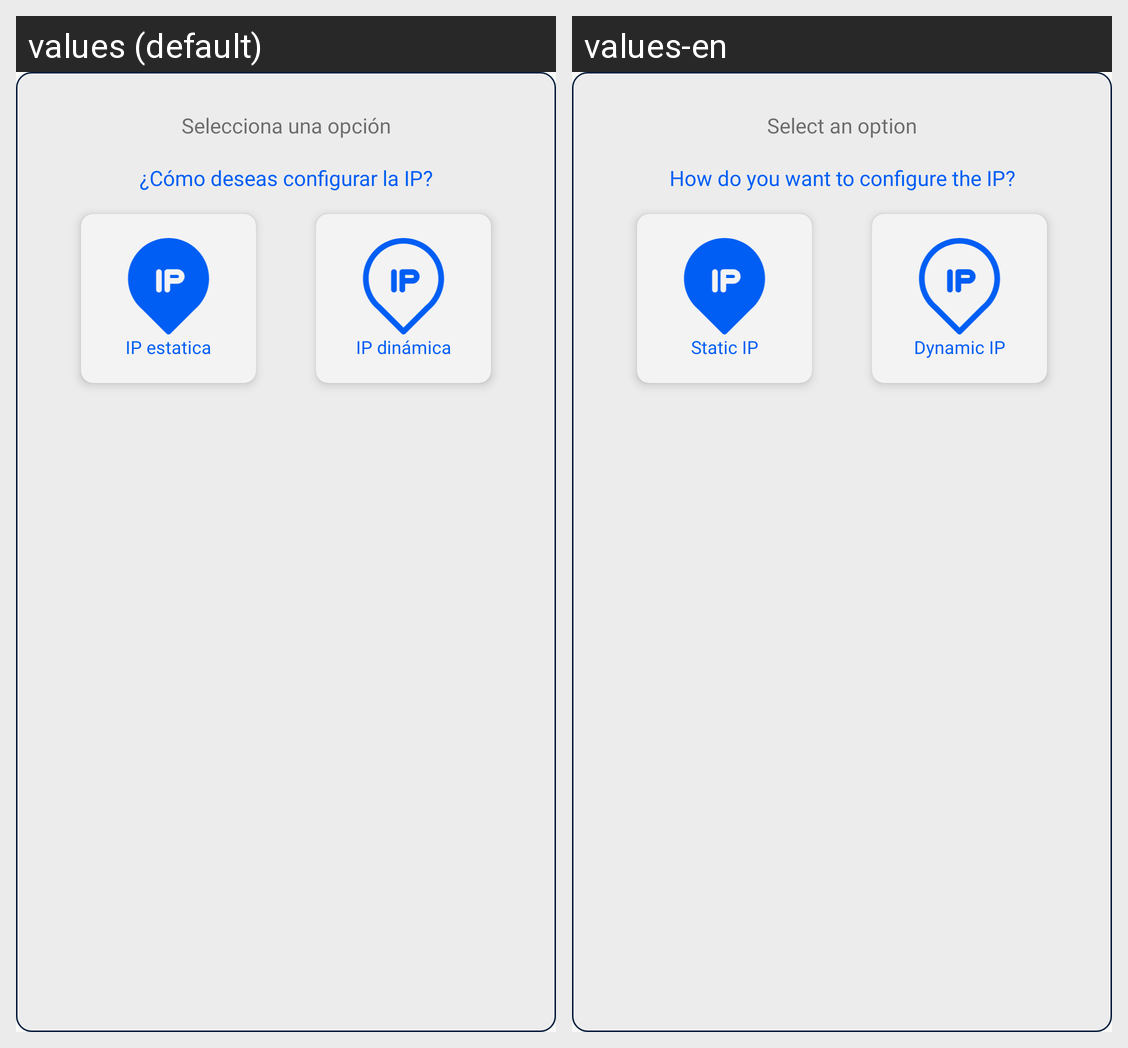

The same Android screen rendered under two of its app's locales, left to right. List the strings drawn on it with the default value and each locale's translation.
Android screen res/layout/pop_up_config_selector.xml rendered under 2 locales, left to right: values (default), values-en. Device: Nexus 5 (rendered at 1080×1920; each locale shown at half size, 540×960, under a caption strip naming it); theme AppTheme.NoActionBar.
Strings drawn on this screen, with the default value and each locale's value (text and hints the layout hard-codes, and strings that could not be matched under every locale, appear in the picture but are not listed):

select_an_option
  values: Selecciona una opción
  values-en: Select an option

how_to_configure_ip
  values: ¿Cómo deseas configurar la IP?
  values-en: How do you want to configure the IP?

static_ip
  values: IP estatica
  values-en: Static IP

dynamic_ip
  values: IP dinámica
  values-en: Dynamic IP
